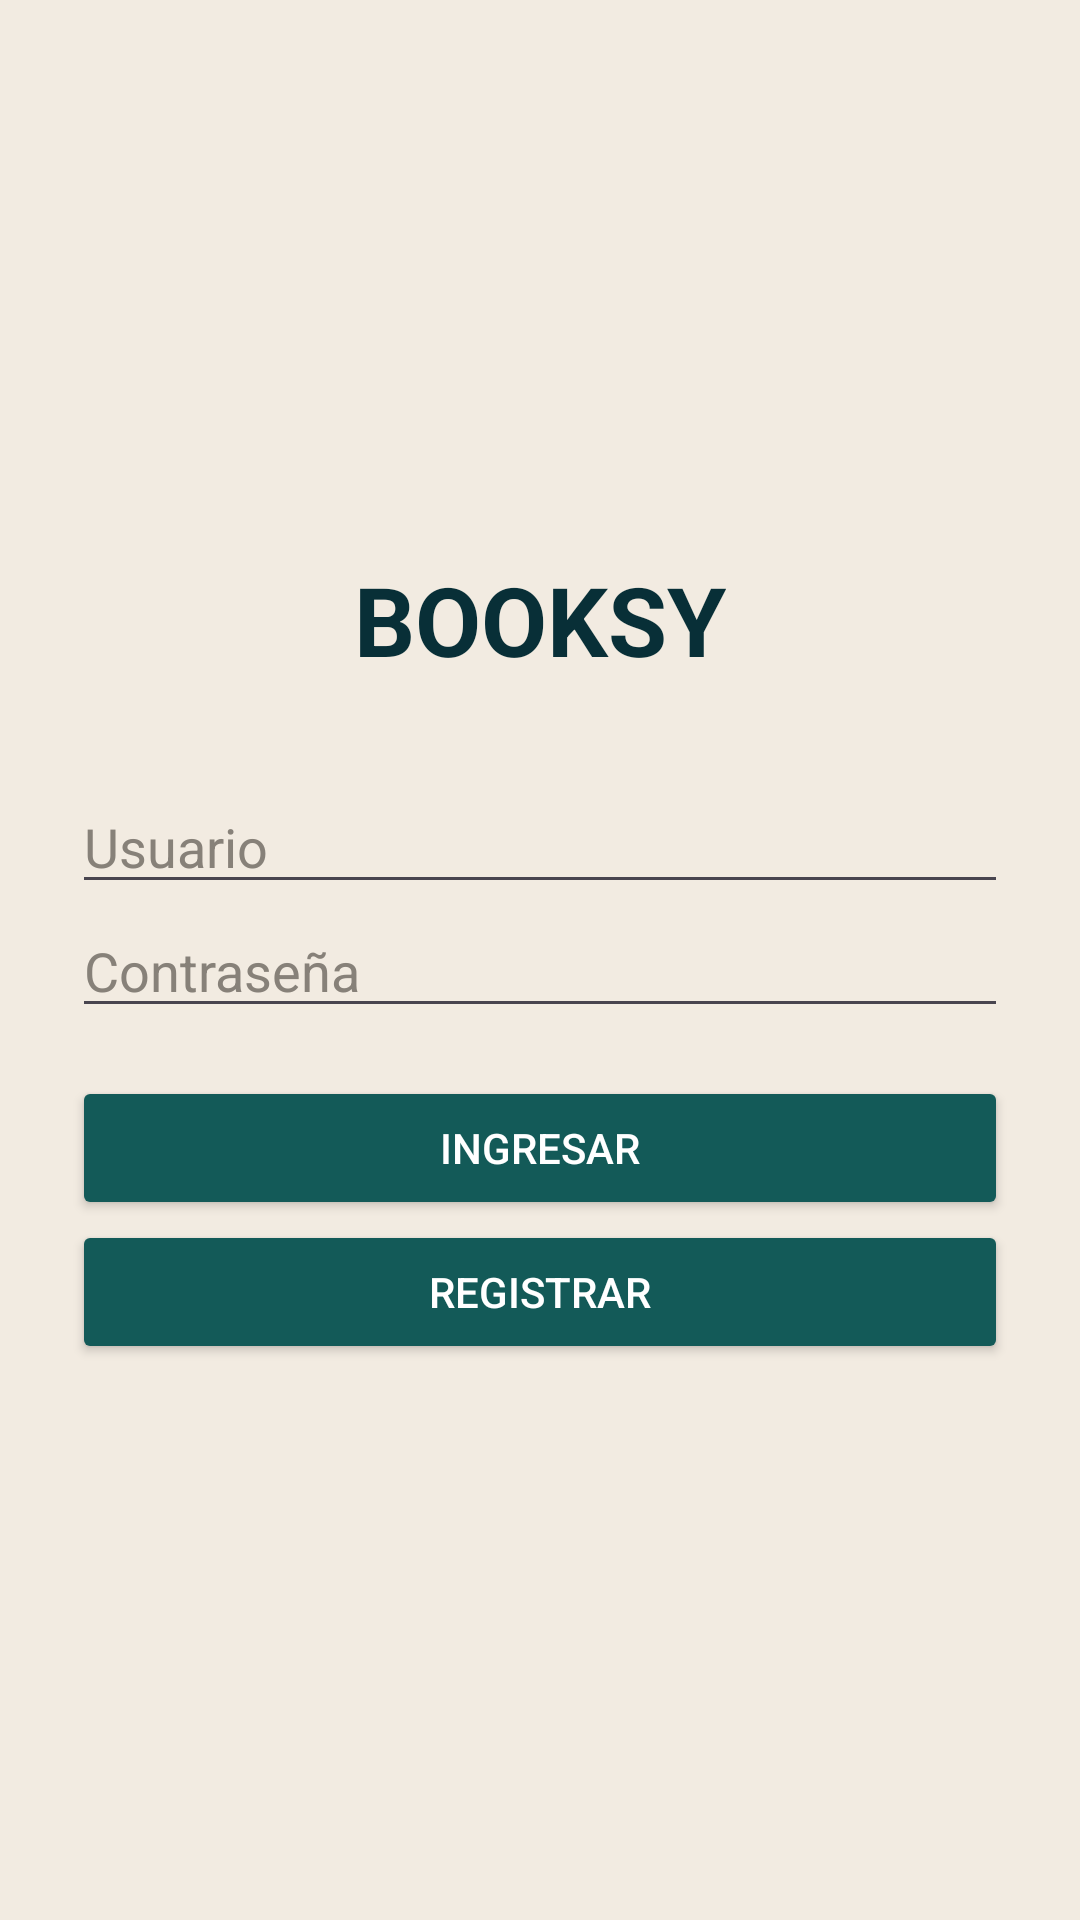

Produce the Android XML layout that renders to this screen, including the resource entries it uses.
<!-- AndroidManifest.xml: application theme Theme.Booksy -->
<!-- res/layout/activity_login.xml -->
<LinearLayout xmlns:android="http://schemas.android.com/apk/res/android"
    android:layout_width="match_parent"
    android:layout_height="match_parent"
    android:orientation="vertical"
    android:padding="24dp"
    android:gravity="center"
    android:background="@color/fondo">

    <TextView
        android:id="@+id/Title"
        android:layout_width="wrap_content"
        android:layout_height="wrap_content"
        android:text="BOOKSY"
        android:textSize="32sp"
        android:textStyle="bold"
        android:layout_marginBottom="32dp"
        android:textColor="@color/letras" />

    <EditText
        android:id="@+id/Usuario"
        android:layout_width="match_parent"
        android:layout_height="wrap_content"
        android:hint="Usuario"
        android:textColor="@color/letras"
        android:textColorHint="@color/texto_gris" />

    <EditText
        android:id="@+id/Password"
        android:layout_width="match_parent"
        android:layout_height="wrap_content"
        android:hint="Contraseña"
        android:inputType="textPassword"
        android:textColor="@color/letras"
        android:textColorHint="@color/texto_gris"
        android:layout_marginBottom="16dp" />

    <Button
        android:id="@+id/Login"
        android:layout_width="match_parent"
        android:layout_height="wrap_content"
        android:text="Ingresar"
        android:textColor="@color/blanco"
        android:backgroundTint="@color/exterior_oscuro"/>

    <Button
        android:id="@+id/Register"
        android:layout_width="match_parent"
        android:layout_height="wrap_content"
        android:text="Registrar"
        android:textColor="@color/blanco"
        android:backgroundTint="@color/exterior_oscuro"/>

</LinearLayout>
<!-- resources referenced by this layout -->
<resources>
  <color name="blanco">#FFFFFF</color>
  <color name="exterior_oscuro">#135A58</color>
  <color name="fondo">#F2EBE1</color>
  <color name="letras">#082F37</color>
  <color name="texto_gris">#878179</color>
  <style name="Theme.Booksy" parent="Base.Theme.Booksy" />
  <style name="Base.Theme.Booksy" parent="Theme.Material3.DayNight.NoActionBar">
          <item name="appBackgroundColor">@color/fondo</item>
          <item name="appTextColor">@color/letras</item>
          <item name="appPrimaryColor">@color/exterior_oscuro</item>
          <item name="appAccentColor">@color/teal_medio</item>
          <item name="appCardBgColor">@color/circulo_gris</item>
      </style>
  <color name="teal_medio">#0E797C</color>
  <color name="circulo_gris">#D4CCBF</color>
</resources>
